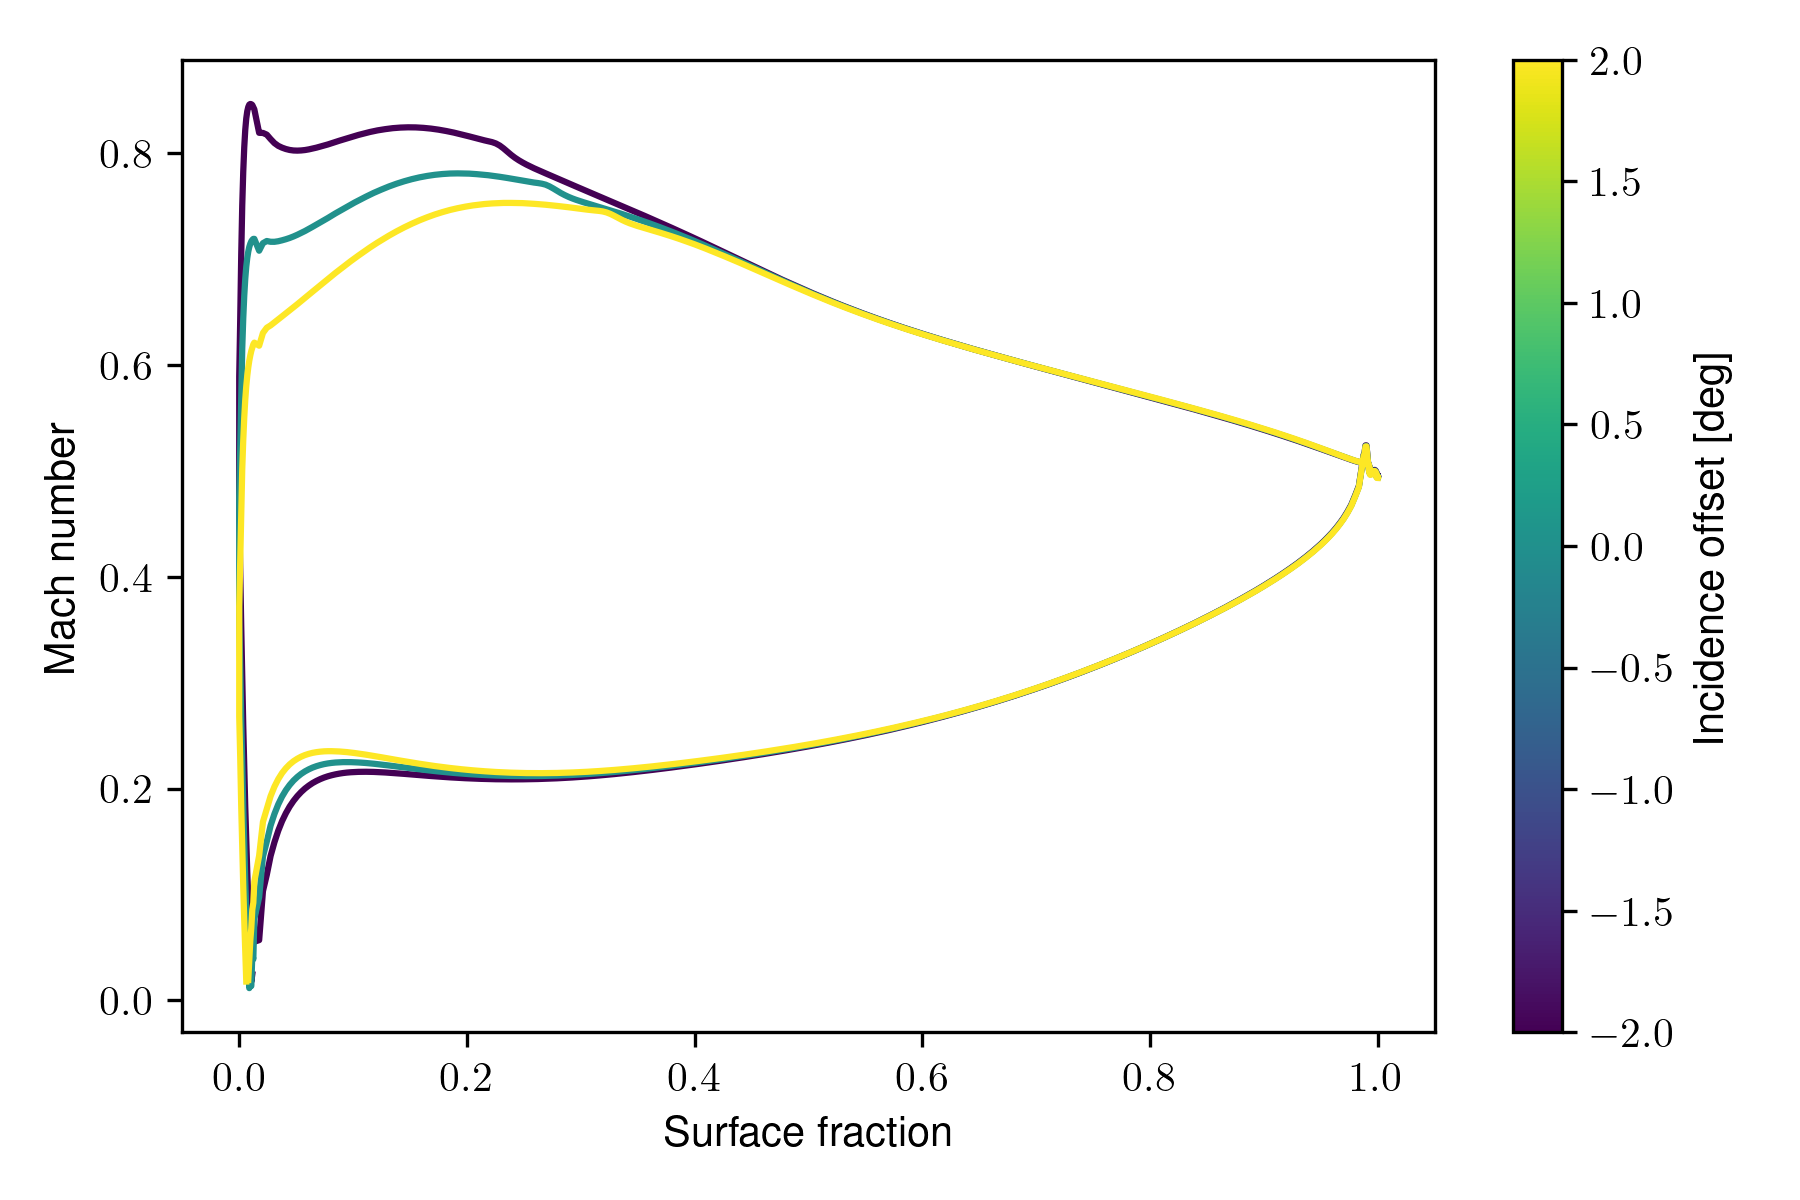

Source data for this figure (header and first rows):
s, inc_-2.0, inc_+0.0, inc_+2.0
1.0, 0.4949, 0.4941, 0.4934
0.9992, 0.4948, 0.4941, 0.4934
0.9984, 0.4966, 0.4959, 0.4954
0.9975, 0.4981, 0.4975, 0.4971
0.9967, 0.4993, 0.4986, 0.4982
0.9959, 0.4993, 0.4987, 0.4982
0.9951, 0.4986, 0.4979, 0.4974
0.9942, 0.4978, 0.497, 0.4965
0.9934, 0.4977, 0.4969, 0.4964
0.9926, 0.4996, 0.4989, 0.4984
0.9918, 0.5053, 0.5047, 0.5043
0.9909, 0.5151, 0.5147, 0.5143
0.9901, 0.5242, 0.5236, 0.5232
0.9893, 0.5242, 0.5235, 0.5231
0.9885, 0.5172, 0.5166, 0.5161
0.9876, 0.5152, 0.5145, 0.514
0.9835, 0.4859, 0.4852, 0.4847
0.9801, 0.4766, 0.476, 0.4755
0.9768, 0.468, 0.4674, 0.4669
0.9734, 0.4615, 0.4609, 0.4604
0.9701, 0.4556, 0.4551, 0.4546
0.9667, 0.4506, 0.4501, 0.4496
0.9633, 0.446, 0.4454, 0.445
0.96, 0.4418, 0.4413, 0.4408
0.9566, 0.438, 0.4374, 0.437
0.9533, 0.4343, 0.4338, 0.4334
0.9499, 0.4308, 0.4303, 0.4299
0.9466, 0.4276, 0.4271, 0.4267
0.9432, 0.4244, 0.424, 0.4236
0.9399, 0.4214, 0.421, 0.4206
0.9365, 0.4186, 0.4181, 0.4178
0.9332, 0.4158, 0.4153, 0.415
0.9298, 0.413, 0.4126, 0.4123
0.9265, 0.4104, 0.41, 0.4097
0.9231, 0.4079, 0.4075, 0.4072
0.9197, 0.4054, 0.405, 0.4047
0.9164, 0.403, 0.4026, 0.4023
0.913, 0.4006, 0.4002, 0.3999
0.9097, 0.3982, 0.3979, 0.3976
0.9063, 0.3959, 0.3956, 0.3953
0.903, 0.3937, 0.3934, 0.3931
0.8996, 0.3915, 0.3912, 0.3909
0.8963, 0.3893, 0.389, 0.3887
0.8929, 0.3871, 0.3869, 0.3866
0.8896, 0.3851, 0.3848, 0.3846
0.8862, 0.383, 0.3827, 0.3825
0.8828, 0.3809, 0.3807, 0.3805
0.8795, 0.3789, 0.3787, 0.3785
0.8761, 0.3769, 0.3767, 0.3765
0.8728, 0.3749, 0.3747, 0.3746
0.8694, 0.373, 0.3728, 0.3726
0.8661, 0.371, 0.3708, 0.3707
0.8627, 0.3691, 0.3689, 0.3688
0.8594, 0.3673, 0.3671, 0.3669
0.856, 0.3654, 0.3652, 0.3651
0.8527, 0.3635, 0.3634, 0.3633
0.8493, 0.3617, 0.3616, 0.3615
0.846, 0.3599, 0.3597, 0.3596
0.8426, 0.3581, 0.3579, 0.3579
0.8392, 0.3563, 0.3562, 0.3561
... 582 more rows
